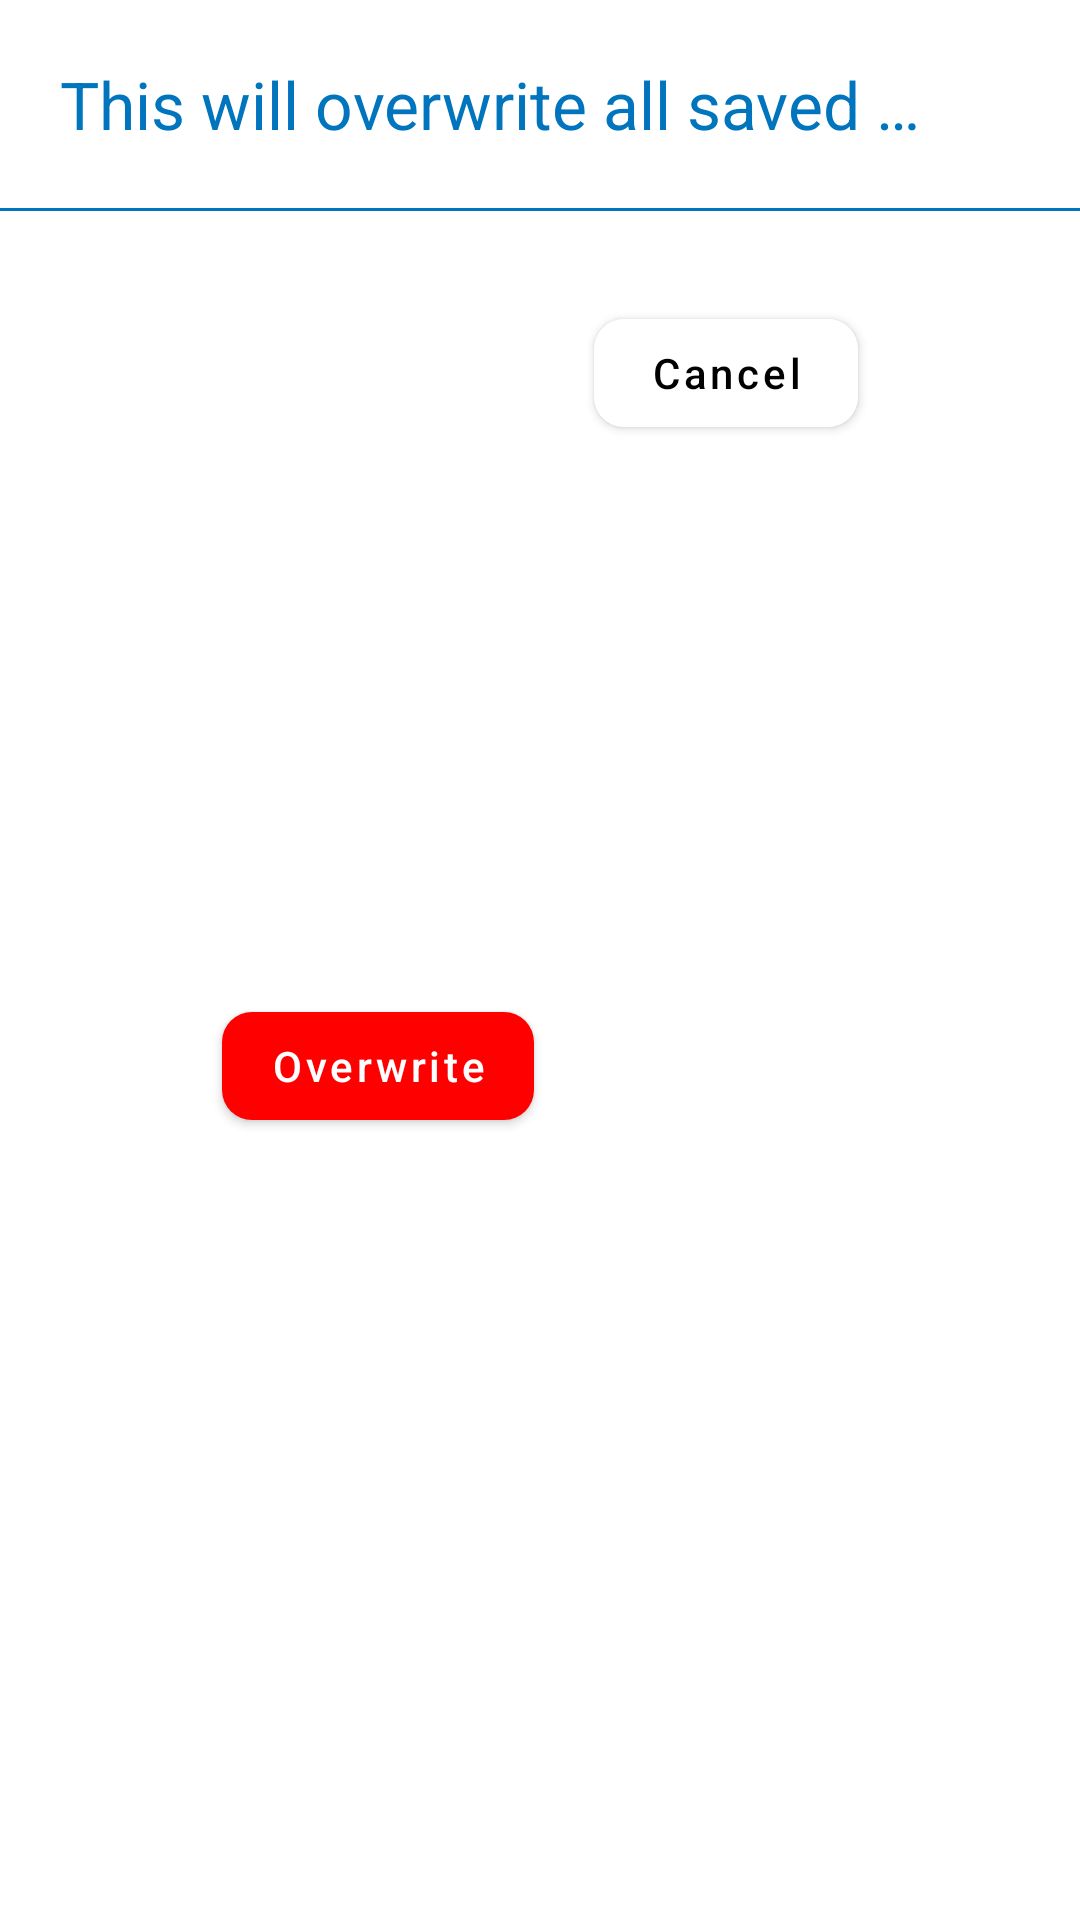

Here is an Android app screen rendered from its layout file. Give the layout XML and the strings, colors and styles it references.
<!-- AndroidManifest.xml: application theme AppTheme -->
<!-- res/layout/import_warning_dialog.xml -->
<?xml version="1.0" encoding="utf-8"?>
<androidx.constraintlayout.widget.ConstraintLayout xmlns:android="http://schemas.android.com/apk/res/android"
    xmlns:app="http://schemas.android.com/apk/res-auto"
    xmlns:tools="http://schemas.android.com/tools"
    android:layout_width="match_parent"
    android:layout_height="wrap_content">

    <TextView
        android:id="@+id/tv_date"
        android:layout_width="0dp"
        android:layout_height="wrap_content"
        android:layout_marginStart="20dp"
        android:layout_marginLeft="20dp"
        android:layout_marginTop="20dp"
        android:layout_marginEnd="50dp"
        android:layout_marginRight="50dp"
        android:ellipsize="end"
        android:maxLines="1"
        android:text="@string/this_will_overwrite_all_saved_data"
        android:textColor="@color/colorPrimary"
        android:textSize="22sp"
        app:layout_constraintEnd_toEndOf="parent"
        app:layout_constraintStart_toStartOf="parent"
        app:layout_constraintTop_toTopOf="parent">

    </TextView>


    <com.google.android.material.button.MaterialButton
        android:id="@+id/bt_yes3"
        android:layout_width="wrap_content"
        android:layout_height="wrap_content"
        android:layout_marginStart="100dp"
        android:layout_marginLeft="100dp"
        android:layout_marginTop="30dp"
        android:layout_marginEnd="10dp"
        android:layout_marginRight="10dp"
        android:layout_marginBottom="30dp"
        android:text="@string/overwrite"
        android:textAllCaps="false"
        app:backgroundTint="@color/red"
        app:cornerRadius="10dp"
        app:layout_constraintBottom_toBottomOf="parent"
        app:layout_constraintEnd_toStartOf="@+id/bt_no3"
        app:layout_constraintStart_toStartOf="parent"
        app:layout_constraintTop_toBottomOf="@+id/blue_line" />

    <com.google.android.material.button.MaterialButton
        android:id="@+id/bt_no3"
        android:layout_width="wrap_content"
        android:layout_height="wrap_content"
        android:layout_marginStart="10dp"
        android:layout_marginLeft="10dp"
        android:layout_marginTop="30dp"
        android:layout_marginEnd="100dp"
        android:layout_marginRight="100dp"
        android:text="@string/cancel"
        android:textAllCaps="false"
        android:textColor="@color/core_black"
        app:backgroundTint="@color/core_white"
        app:cornerRadius="10dp"
        app:iconTint="@color/core_white"
        app:layout_constraintEnd_toEndOf="parent"
        app:layout_constraintStart_toEndOf="@+id/bt_yes3"
        app:layout_constraintTop_toBottomOf="@+id/blue_line" />

    <View
        android:id="@+id/blue_line"
        android:layout_width="match_parent"
        android:layout_height="1dp"
        android:layout_marginTop="20dp"
        android:background="@color/colorPrimary"
        app:layout_constraintTop_toBottomOf="@+id/tv_date"
        tools:layout_editor_absoluteX="16dp" />

</androidx.constraintlayout.widget.ConstraintLayout>
<!-- resources referenced by this layout -->
<resources>
  <color name="colorPrimary">#0074bd</color>
  <color name="core_black">#000000</color>
  <color name="core_white">#ffffff</color>
  <color name="red">#FF0000</color>
  <string name="cancel">Cancel</string>
  <string name="overwrite">Overwrite</string>
  <string name="this_will_overwrite_all_saved_data">This will overwrite all saved data</string>
  <style name="AppTheme" parent="Theme.MaterialComponents.DayNight.DarkActionBar">
          
          <item name="colorPrimary">@color/colorPrimary</item>
          <item name="colorPrimaryDark">@color/colorPrimaryDark</item>
          <item name="colorAccent">@color/colorAccent</item>
      </style>
  <color name="colorPrimaryDark">#0074bd</color>
  <color name="colorAccent">#262626</color>
</resources>
